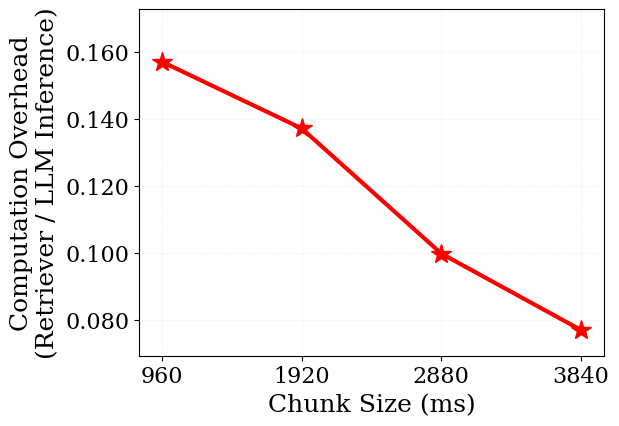

Python code for this plot: (Note: this script raises an exception after producing the figure.)
import matplotlib.pyplot as plt
import numpy as np

# Set publication-quality style with larger fonts
plt.rcParams['font.size'] = 16
plt.rcParams['font.family'] = 'serif'
plt.rcParams['axes.labelsize'] = 18
plt.rcParams['axes.titlesize'] = 20
plt.rcParams['xtick.labelsize'] = 16
plt.rcParams['ytick.labelsize'] = 16
plt.rcParams['legend.fontsize'] = 16
plt.rcParams['figure.titlesize'] = 20

# Define data
# Chunk sizes in ms: 960ms * [1, 2, 3, 4]
chunk_sizes = [960, 1920, 2880, 3840]

# Actual measured Retriever / LLM inference time ratios
# lm=1: mean=0.156924 median=0.15 n=3583
# lm=2: mean=0.137083 median=0.1221 n=1795
# lm=3: mean=0.0997956 median=0.0851 n=1199
# lm=4: mean=0.0770423 median=0.0657 n=899
overhead_ratio = [0.156924, 0.137083, 0.0997956, 0.0770423]

# Create figure with single plot (compact size)
fig, ax = plt.subplots(1, 1, figsize=(6, 4.5))

# Define color
color = '#ff0000'  # red (matching RASST color from other plots)

# Plot ratio curve
line, = ax.plot(chunk_sizes, overhead_ratio, 
                color=color, marker='*', 
                linewidth=3, markersize=15, label='Retriever / LLM', zorder=2)

# Set labels
ax.set_xlabel('Chunk Size (ms)', fontsize=18)
ax.set_ylabel('Computation Overhead\n(Retriever / LLM Inference)', fontsize=18)

# Add grid
ax.grid(True, alpha=0.3, linestyle=':', linewidth=0.5)

# Set axis limits
ax.set_xlim(800, 4000)
ax.set_xticks(chunk_sizes)

# Set y-axis limits based on data
y_min = min(overhead_ratio) * 0.9
y_max = max(overhead_ratio) * 1.1
ax.set_ylim(y_min, y_max)

# Format y-axis to show ratio with 3 decimal places
ax.yaxis.set_major_formatter(plt.FormatStrFormatter('%.3f'))

# Add annotations for specific points (optional)
# Uncomment if you want to highlight specific values
# for i, (x, y) in enumerate(zip(chunk_sizes, overhead_ratio)):
#     ax.annotate(f'{y:.3f}', xy=(x, y), xytext=(0, 10),
#                 textcoords='offset points', ha='center', fontsize=9)

# Save figure
plt.savefig('/home/siqiouya/code/infinisst-omni/plots-rag/figures/inference_efficiency.pdf', 
            dpi=300, bbox_inches='tight')
print("Figure saved as 'inference_efficiency.pdf'")

# Also display data in console
print("\nData Summary:")
print(f"{'Chunk Size (ms)':<18} {'Ratio (Retriever/LLM)':<25}")
print("-" * 45)
for cs, ratio in zip(chunk_sizes, overhead_ratio):
    print(f"{cs:<18} {ratio:.6f}")

# Display
plt.show()
